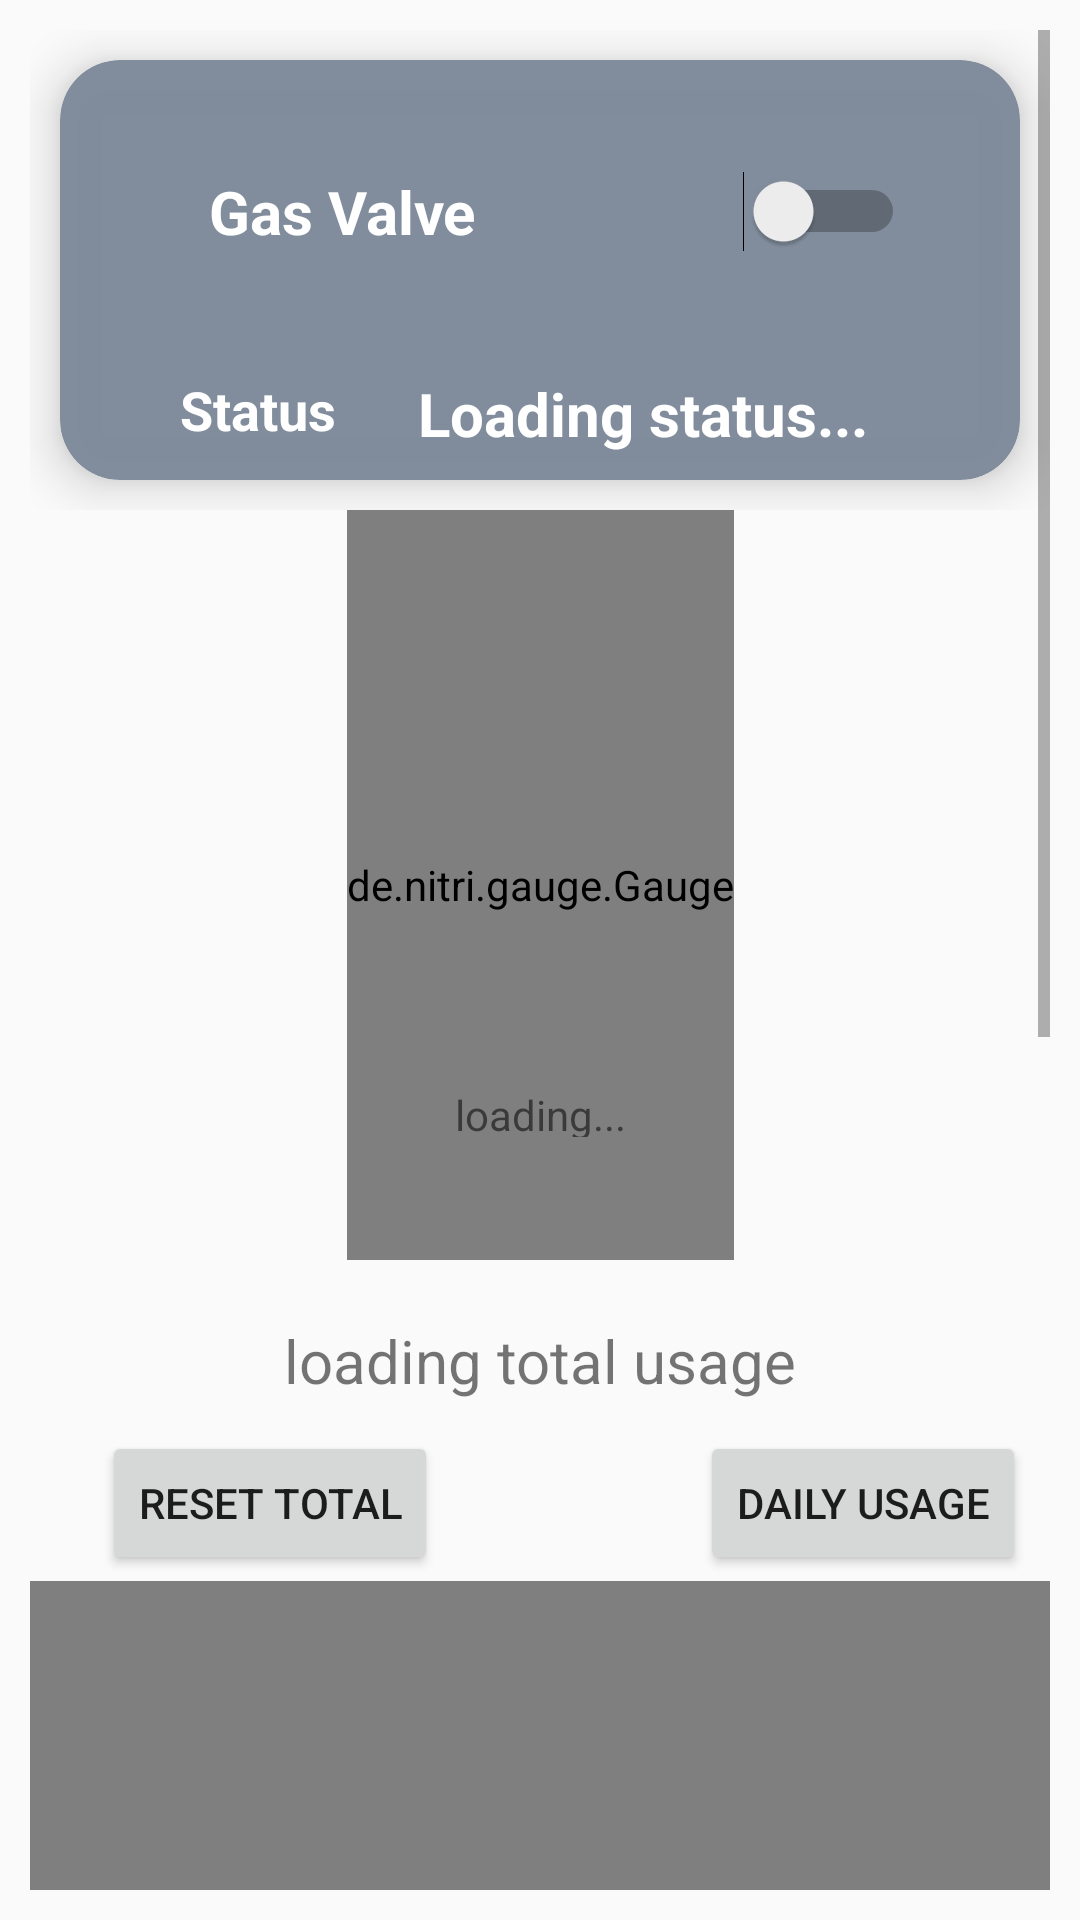

Layout XML and referenced resources for this Android screen:
<!-- AndroidManifest.xml: application theme AppTheme -->
<!-- res/layout/tab2.xml -->
<?xml version="1.0" encoding="utf-8"?>
<RelativeLayout xmlns:android="http://schemas.android.com/apk/res/android"
    xmlns:app="http://schemas.android.com/apk/res-auto"
    xmlns:gauge="http://schemas.android.com/apk/res-auto"
    xmlns:tools="http://schemas.android.com/tools"

    android:layout_width="match_parent"
    android:layout_height="wrap_content"
    android:padding="10dp"

    >
    <ScrollView
        android:layout_width="match_parent"
        android:layout_height="match_parent"
        android:layout_alignParentStart="true"
        android:layout_alignParentTop="true"
        android:layout_marginTop="0dp"
        android:scrollbarStyle="insideOverlay">

      <LinearLayout
        android:id="@+id/linearLayout2"
        android:layout_width="match_parent"
        android:layout_height="match_parent"
        android:orientation="vertical">

         <LinearLayout
        android:layout_width="match_parent"
        android:layout_height="match_parent"
        android:orientation="horizontal">



    <androidx.cardview.widget.CardView xmlns:android="http://schemas.android.com/apk/res/android"
        xmlns:card_view="http://schemas.android.com/apk/res-auto"
        android:id="@+id/cardView2"
        android:layout_width="match_parent"
        android:layout_height="match_parent"
        android:layout_margin="10dp"
        android:layout_marginStart="74dp"

        android:layout_marginTop="20dp"
        android:layout_marginEnd="74dp"
        android:clickable="true"
        android:focusable="true"

        android:foreground="?attr/selectableItemBackground"
        card_view:cardBackgroundColor="#fc808c9b"
        card_view:cardCornerRadius="20dp"
        card_view:cardElevation="10dp"
        card_view:layout_constraintEnd_toEndOf="parent"
        card_view:layout_constraintStart_toStartOf="parent"
        card_view:layout_constraintTop_toTopOf="parent">

        <androidx.constraintlayout.widget.ConstraintLayout
            android:layout_width="331dp"
            android:layout_height="140dp"
            android:gravity="center"
            android:orientation="vertical">

            <Switch
                android:id="@+id/gas_switch"
                android:layout_width="232dp"
                android:layout_height="85dp"
                android:layout_alignParentTop="true"
                android:layout_centerHorizontal="true"
                android:layout_marginStart="8dp"
                android:layout_marginTop="8dp"
                android:layout_marginEnd="8dp"
                android:textColor="#ffff"
                android:textSize="20dp"
                android:textStyle="bold"
                android:theme="@style/SwitchTheme"
                card_view:layout_constraintEnd_toEndOf="parent"
                card_view:layout_constraintStart_toStartOf="parent"
                card_view:layout_constraintTop_toTopOf="parent"
                android:text="Gas Valve"
                />


            <TextView
                android:id="@+id/status"
                android:layout_width="wrap_content"
                android:layout_height="wrap_content"
                android:layout_below="@+id/gas_switch"
                android:layout_alignParentStart="true"
                android:layout_marginStart="40dp"
                android:layout_marginTop="8dp"
                android:layout_marginBottom="8dp"
                android:text="Status"
                android:textAppearance="?android:attr/textAppearanceMedium"
                android:textColor="#ffff"
                android:textStyle="bold"
                card_view:layout_constraintBottom_toBottomOf="parent"
                card_view:layout_constraintStart_toStartOf="parent"
                card_view:layout_constraintTop_toBottomOf="@+id/gas_switch"
                />

            <TextView
                android:id="@+id/gas_status"
                android:layout_width="150dp"
                android:layout_height="46dp"
                android:layout_marginStart="20dp"
                android:layout_marginTop="21dp"
                android:layout_marginEnd="48dp"
                android:layout_marginBottom="-1dp"
                android:hint="Loading status..."
                android:textColor="#ffff"
                android:textColorHint="#ffff"

                android:textSize="20dp"
                android:textStyle="bold"
                app:layout_constraintBottom_toBottomOf="parent"
                app:layout_constraintEnd_toEndOf="parent"
                card_view:layout_constraintHorizontal_bias="0.351"
                card_view:layout_constraintStart_toEndOf="@+id/status"
                card_view:layout_constraintTop_toBottomOf="@+id/gas_switch"
                />

        </androidx.constraintlayout.widget.ConstraintLayout>
    </androidx.cardview.widget.CardView>
    </LinearLayout>
          <LinearLayout
            android:id="@+id/linearLayout"
            android:layout_width="match_parent"
            android:layout_height="match_parent"
            android:orientation="vertical">


            <androidx.constraintlayout.widget.ConstraintLayout
                android:layout_width="match_parent"
                android:layout_height="match_parent">

                 <TextView
                 android:id="@+id/gas_total"
                 android:layout_width="wrap_content"
                 android:layout_height="wrap_content"
                 android:layout_marginStart="50dp"
                 android:layout_marginTop="20dp"
                 android:layout_marginEnd="50dp"
                 android:text="loading total usage"
                 android:textSize="20dp"
                 app:layout_constraintEnd_toEndOf="parent"
                 app:layout_constraintStart_toStartOf="parent"
                 app:layout_constraintTop_toBottomOf="@+id/gaugeG" />

                <Button
                  android:id="@+id/gas_RBt"
                    android:layout_width="wrap_content"
                    android:layout_height="wrap_content"
                    android:layout_marginStart="24dp"
                    android:layout_marginTop="10dp"
                    android:text="Reset Total"
                    app:layout_constraintStart_toStartOf="parent"
                  app:layout_constraintTop_toBottomOf="@+id/gas_total" />


                <de.nitri.gauge.Gauge
                 android:id="@+id/gaugeG"
                 android:layout_width="wrap_content"
                 android:layout_height="250dp"
                 android:layout_gravity="center"
                 android:layout_weight="0.75"
                 app:layout_constraintEnd_toEndOf="parent"
                 app:layout_constraintStart_toStartOf="parent"
                 app:layout_constraintTop_toTopOf="parent"
                 gauge:initialValue="0"
                 gauge:labelTextSize="42"
                 gauge:lowerText=" x10^-3 m3"
                 gauge:lowerTextSize="35"
                 gauge:maxValue="100"
                 gauge:minValue="0"
                 gauge:totalNicks="150"
                 gauge:upperText="WEGx"
                 gauge:valuePerNick="1" />

                <TextView
                    android:id="@+id/c_g_usage"
                    android:layout_width="wrap_content"
                    android:layout_height="17dp"
                    android:layout_marginTop="192dp"
                    android:text="loading..."
                    app:layout_constraintTop_toTopOf="@+id/gaugeG"
                    gauge:layout_constraintEnd_toEndOf="parent"
                    gauge:layout_constraintStart_toStartOf="parent" />




                <Button
                    android:id="@+id/gas_dbview"
                    android:layout_width="wrap_content"
                    android:layout_height="wrap_content"
                    android:layout_marginTop="10dp"
                    android:layout_marginEnd="8dp"
                    android:text="Daily Usage"
                    app:layout_constraintEnd_toEndOf="parent"
                    app:layout_constraintTop_toBottomOf="@+id/gas_total" />


                <RelativeLayout
                    android:id="@+id/relativeLayout"
                    android:layout_width="match_parent"
                    android:layout_height="match_parent"
                    android:layout_marginTop="60dp"
                    app:layout_constraintEnd_toEndOf="parent"
                    app:layout_constraintStart_toStartOf="parent"
                    app:layout_constraintTop_toBottomOf="@+id/gas_total">

                    <com.github.mikephil.charting.charts.LineChart
                        android:id="@+id/lineChart"
                        android:layout_width="match_parent"
                        android:layout_height="500dp"
                        android:layout_alignParentBottom="true"
                        android:layout_marginBottom="0dp"
                        app:layout_constraintEnd_toEndOf="parent"></com.github.mikephil.charting.charts.LineChart>

                </RelativeLayout>

                <TextView
                    android:id="@+id/txtT"
                    android:layout_width="match_parent"
                    android:layout_height="wrap_content"
                    android:layout_marginTop="10dp"
                    android:text=""
                    android:textColor="#3F51B5"
                    android:textSize="14dp"
                    android:textStyle="bold"
                    app:layout_constraintTop_toBottomOf="@+id/relativeLayout"
                    gauge:layout_constraintEnd_toEndOf="parent"
                    gauge:layout_constraintStart_toStartOf="parent" />

                <TextView
                    android:id="@+id/txtAvg"
                    android:layout_width="match_parent"
                    android:layout_height="wrap_content"
                    android:layout_marginTop="20dp"
                    android:layout_marginBottom="60dp"
                    android:text=""
                    android:textColor="#3F51B5"
                    android:textSize="14dp"
                    android:textStyle="bold"
                    app:layout_constraintBottom_toBottomOf="parent"
                    app:layout_constraintEnd_toEndOf="parent"
                    app:layout_constraintStart_toStartOf="parent"
                    app:layout_constraintTop_toBottomOf="@+id/txtT" />


            </androidx.constraintlayout.widget.ConstraintLayout>




          </LinearLayout>





      </LinearLayout>

    </ScrollView>

</RelativeLayout>
<!-- resources referenced by this layout -->
<resources>
  <style name="SwitchTheme" parent="Theme.AppCompat.Light">
          <item name="colorControlActivated">#000</item>
      </style>
  <style name="AppTheme" parent="Theme.AppCompat.Light.DarkActionBar">
          
          <item name="colorPrimary">@color/colorPrimary</item>
          <item name="colorPrimaryDark">@color/colorPrimaryDark</item>
          <item name="colorAccent">@color/colorAccent</item>
      </style>
  <!-- not gathered from this repository: default colours our renderer supplied (Android Studio template values) -->
  <color name="colorPrimary">#FF6200EE</color>
  <color name="colorPrimaryDark">#FF3700B3</color>
  <color name="colorAccent">#FF03DAC5</color>
</resources>
